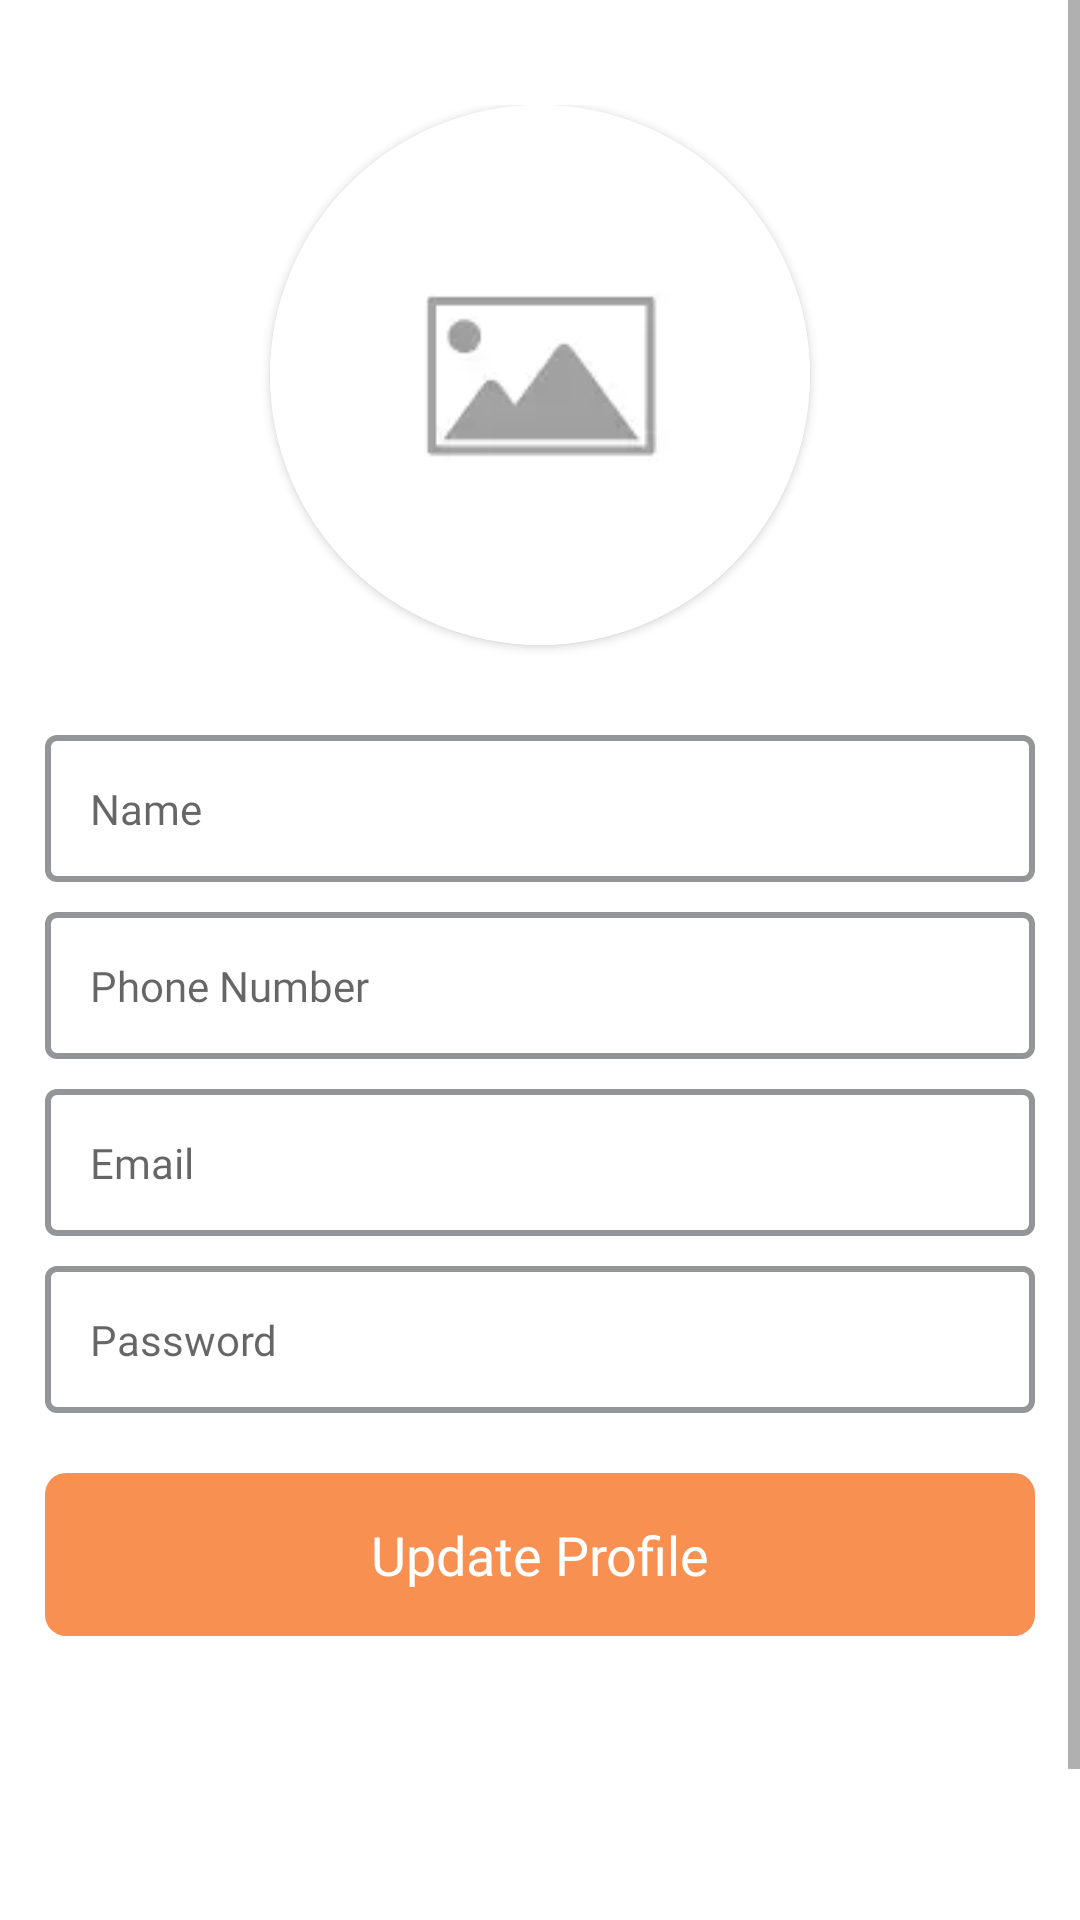

The Android layout XML behind this screen, and the referenced resources:
<!-- AndroidManifest.xml: application theme Theme.SarangGujrati -->
<!-- res/layout/fragment_edit_profile.xml -->
<?xml version="1.0" encoding="utf-8"?>
<androidx.constraintlayout.widget.ConstraintLayout xmlns:android="http://schemas.android.com/apk/res/android"
    xmlns:tools="http://schemas.android.com/tools"
    android:layout_width="match_parent"
    android:id="@+id/layout"
    android:layout_height="match_parent"
    android:background="?appBackground"
    xmlns:app="http://schemas.android.com/apk/res-auto">

    <RelativeLayout
        android:layout_width="match_parent"
        android:layout_height="match_parent"
        tools:ignore="MissingConstraints">



        <ScrollView
            android:layout_width="match_parent"
            android:layout_height="match_parent"
            android:background="@drawable/shape_bg_white"
            android:orientation="vertical"
            android:visibility="visible">

            <LinearLayout
                android:layout_width="match_parent"
                android:layout_height="wrap_content"
                android:layout_marginTop="20dp"
                android:orientation="vertical"
                android:padding="15dp"
                tools:ignore="MissingConstraints">

                <androidx.cardview.widget.CardView
                    android:id="@+id/cardView"
                    android:layout_width="180dp"
                    android:layout_height="180dp"
                    android:layout_centerHorizontal="true"
                    android:layout_gravity="center"
                    android:layout_marginBottom="20dp"
                    android:elevation="12dp"
                    app:cardCornerRadius="90dp">

                    <ImageView
                        android:id="@+id/iv_profile"
                        android:layout_width="match_parent"
                        android:layout_height="180dp"
                        android:layout_gravity="center"
                        android:scaleType="centerCrop"
                        android:src="@drawable/placeholder" />
                </androidx.cardview.widget.CardView>


                <androidx.appcompat.widget.AppCompatEditText
                    android:id="@+id/etEditProfileName"
                    android:layout_width="match_parent"
                    android:layout_height="wrap_content"
                    android:layout_marginTop="10dp"
                    android:background="@drawable/shape_border_grey"
                    android:ems="0"
                    android:fontFamily="@font/montserrat_bold"
                    android:hint="@string/name"
                    android:imeOptions="actionNext"
                    android:inputType="text"
                    android:padding="15dp"
                    android:text=""
                    android:textColor="?textColor"
                    android:textSize="14sp" />


                <androidx.appcompat.widget.AppCompatEditText
                    android:id="@+id/etEditProfilePhoneNumber"
                    android:layout_width="match_parent"
                    android:layout_height="wrap_content"
                    android:layout_marginTop="10dp"
                    android:background="@drawable/shape_border_grey"
                    android:ems="0"
                    android:fontFamily="@font/montserrat_bold"
                    android:hint="@string/phoneNumber"
                    android:imeOptions="actionNext"
                    android:inputType="phone"
                    android:padding="15dp"
                    android:text=""
                    android:textColor="?textColor"
                    android:textSize="14sp" />


                <androidx.appcompat.widget.AppCompatEditText
                    android:id="@+id/etEditProfileEmail"
                    android:layout_width="match_parent"
                    android:layout_height="wrap_content"
                    android:layout_marginTop="10dp"
                    android:background="@drawable/shape_border_grey"
                    android:ems="0"
                    android:fontFamily="@font/montserrat_bold"
                    android:hint="@string/email"
                    android:imeOptions="actionNext"
                    android:inputType="textEmailAddress"
                    android:padding="15dp"
                    android:text=""
                    android:textColor="?textColor"
                    android:textSize="14sp" />


                <androidx.appcompat.widget.AppCompatEditText
                    android:id="@+id/etEditProfilePassword"
                    android:layout_width="match_parent"
                    android:layout_height="wrap_content"
                    android:layout_marginTop="10dp"
                    android:background="@drawable/shape_border_grey"
                    android:ems="0"
                    android:fontFamily="@font/montserrat_bold"
                    android:hint="@string/password"
                    android:imeOptions="actionDone"
                    android:inputType="textPassword"
                    android:padding="15dp"
                    android:text=""
                    android:textColor="?textColor"
                    android:textSize="14sp" />

                <androidx.appcompat.widget.AppCompatTextView
                    android:id="@+id/tvUpdateProfile"
                    android:layout_width="match_parent"
                    android:layout_height="wrap_content"
                    android:layout_marginTop="20dp"
                    android:background="@drawable/shape_bg_light_orange"
                    android:fontFamily="@font/montserrat_bold"
                    android:gravity="center"
                    android:padding="15dp"
                    android:text="@string/update_profile"
                    android:textAllCaps="false"
                    android:textColor="@color/white"
                    android:textSize="18dp" />


                <androidx.appcompat.widget.AppCompatTextView
                    android:id="@+id/tvDeleteProfile"
                    android:layout_width="match_parent"
                    android:layout_height="wrap_content"
                    android:layout_marginTop="80dp"
                    android:fontFamily="@font/montserrat_regular"
                    android:gravity="center"
                    android:layout_gravity="bottom|end"
                    android:padding="15dp"
                    android:text="@string/delete_account"
                    android:textAllCaps="false"
                    android:textColor="@color/app_red"
                    android:textSize="18dp" />


            </LinearLayout>
        </ScrollView>

        <ProgressBar
            android:id="@+id/progressbar"
            android:layout_width="wrap_content"
            android:layout_gravity="center"
            android:visibility="gone"
            android:layout_centerInParent="true"
            android:layout_height="match_parent"
            app:layout_constraintEnd_toEndOf="parent"
            app:layout_constraintStart_toStartOf="parent" />

    </RelativeLayout>
</androidx.constraintlayout.widget.ConstraintLayout>
<!-- resources referenced by this layout -->
<resources>
  <color name="app_red">#ea4235</color>
  <color name="white">#FFFFFFFF</color>
  <!-- drawable placeholder: webp bitmap (drawable, 452 bytes) -->
  <!-- drawable shape_bg_light_orange (drawable) -->
  <?xml version="1.0" encoding="utf-8"?>
  <shape xmlns:android="http://schemas.android.com/apk/res/android"
      android:shape="rectangle">
      <solid
          android:width="10dp"
          android:color="@color/app_orange" />
      <corners android:radius="7dp" />
  </shape>
  <!-- drawable shape_bg_white (drawable) -->
  <?xml version="1.0" encoding="utf-8"?>
  <shape xmlns:android="http://schemas.android.com/apk/res/android"
      android:shape="rectangle">
      <solid
          android:width="10dp"
          android:color="?appBackground" />
      <corners android:radius="25dp" />
  </shape>
  <!-- drawable shape_border_grey (drawable) -->
  <?xml version="1.0" encoding="utf-8"?>
  <shape xmlns:android="http://schemas.android.com/apk/res/android"
      android:shape="rectangle">
      <stroke
          android:width="2dp"
          android:color="@color/app_divider" />
      <corners android:radius="3dp" />
  </shape>
  <string name="delete_account">Delete Account</string>
  <string name="email">Email</string>
  <string name="name">Name</string>
  <string name="password">Password</string>
  <string name="phoneNumber">Phone Number</string>
  <string name="update_profile">Update Profile</string>
  <style name="Theme.SarangGujrati" parent="Theme.MaterialComponents.DayNight.NoActionBar">
          
          <item name="colorPrimary">@color/app_blue_dark</item>
          <item name="colorPrimaryVariant">@color/app_blue_dark</item>
          <item name="colorOnPrimary">@color/white</item>
          
          <item name="colorSecondary">@color/app_blue_dark</item>
          <item name="colorSecondaryVariant">@color/app_blue_dark</item>
          <item name="colorOnSecondary">@color/black</item>
          
          <item name="android:statusBarColor" tools:targetApi="l">?attr/colorPrimaryVariant</item>
  
          <item name="appBackground">@color/white</item>
          <item name="appsecondarybackground">@color/app_bg</item>
          <item name="appbackgroundhome">@color/light_grey</item>
          <item name="cardBackground">@color/white</item>
          <item name="textColor">@color/black_op</item>
          <item name="textColorSecondary">@color/white</item>
          <item name="checkboxcolour">@color/app_blue</item>
  
  
  
          
      </style>
  <color name="app_orange">#f79050</color>
  <color name="app_divider">#939598</color>
  <color name="app_blue_dark">#102a4b</color>
  <color name="black">#FF000000</color>
  <color name="app_bg">#3E888D</color>
  <color name="light_grey">#E7E7E9</color>
  <color name="black_op">#99000000</color>
  <color name="app_blue">#284097</color>
</resources>
